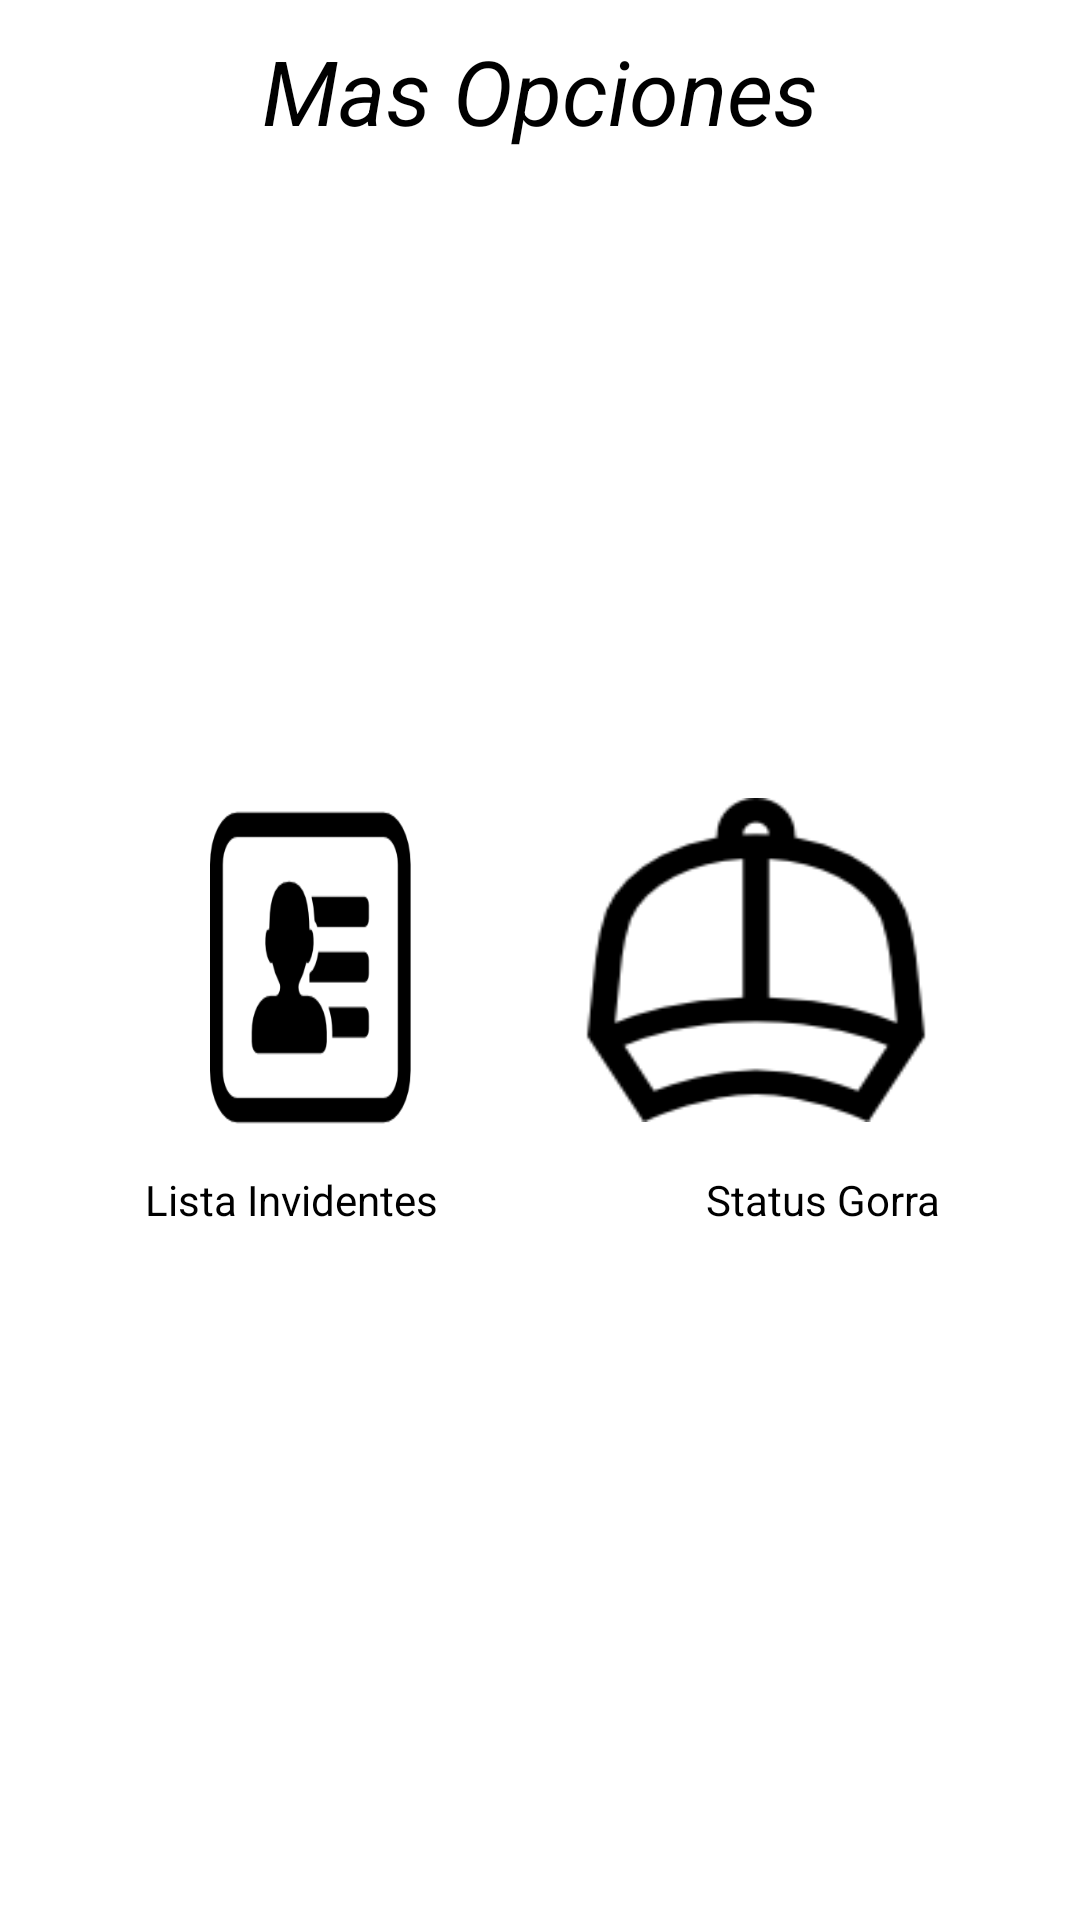

Layout XML and referenced resources for this Android screen:
<!-- AndroidManifest.xml: application theme AppTheme -->
<!-- res/layout/activity_masopciones.xml -->
<?xml version="1.0" encoding="utf-8"?>
<androidx.constraintlayout.widget.ConstraintLayout xmlns:android="http://schemas.android.com/apk/res/android"
    xmlns:app="http://schemas.android.com/apk/res-auto"
    xmlns:tools="http://schemas.android.com/tools"
    android:layout_width="match_parent"
    android:layout_height="match_parent"
    tools:context=".MasopcionesActivity">

    <FrameLayout
        android:layout_width="match_parent"
        android:layout_height="match_parent">

        <TextView
            android:id="@+id/textView"
            android:layout_width="match_parent"
            android:layout_height="wrap_content"
            android:text="Mas Opciones"
            android:textAlignment="center"
            android:textColor="@color/negro"
            android:textSize="30sp"
            android:layout_marginTop="10dp"
            android:textStyle="italic" />

        <TextView
            android:layout_width="109dp"
            android:layout_height="wrap_content"
            android:layout_gravity="center"
            android:layout_marginTop="80dp"
            android:layout_marginEnd="77dp"
            android:text="Lista Invidentes"
            android:textColor="@color/negro" />

        <ImageButton
            android:id="@+id/lista"
            android:layout_width="wrap_content"
            android:layout_height="128dp"
            android:layout_gravity="center|left"
            android:layout_marginStart="70dp"
            android:layout_marginEnd="223dp"
            android:background="@drawable/usuarios" />

        <TextView
            android:layout_width="wrap_content"
            android:layout_height="wrap_content"
            android:layout_gravity="center"
            android:layout_marginTop="80dp"
            android:layout_marginEnd="-95dp"
            android:text="Status Gorra"
            android:textColor="@color/negro"
            />

        <ImageButton
            android:id="@+id/gorra"
            android:layout_width="116dp"
            android:layout_height="108dp"
            android:layout_marginStart="235dp"
            android:layout_marginEnd="50dp"
            android:background="@drawable/gorra"
            android:layout_gravity="center|right"
            />


    </FrameLayout>


</androidx.constraintlayout.widget.ConstraintLayout>
<!-- resources referenced by this layout -->
<resources>
  <color name="negro">#000000</color>
  <!-- drawable gorra: png bitmap (drawable-v24, 3248 bytes) -->
  <!-- drawable usuarios: png bitmap (drawable-v24, 4800 bytes) -->
</resources>
